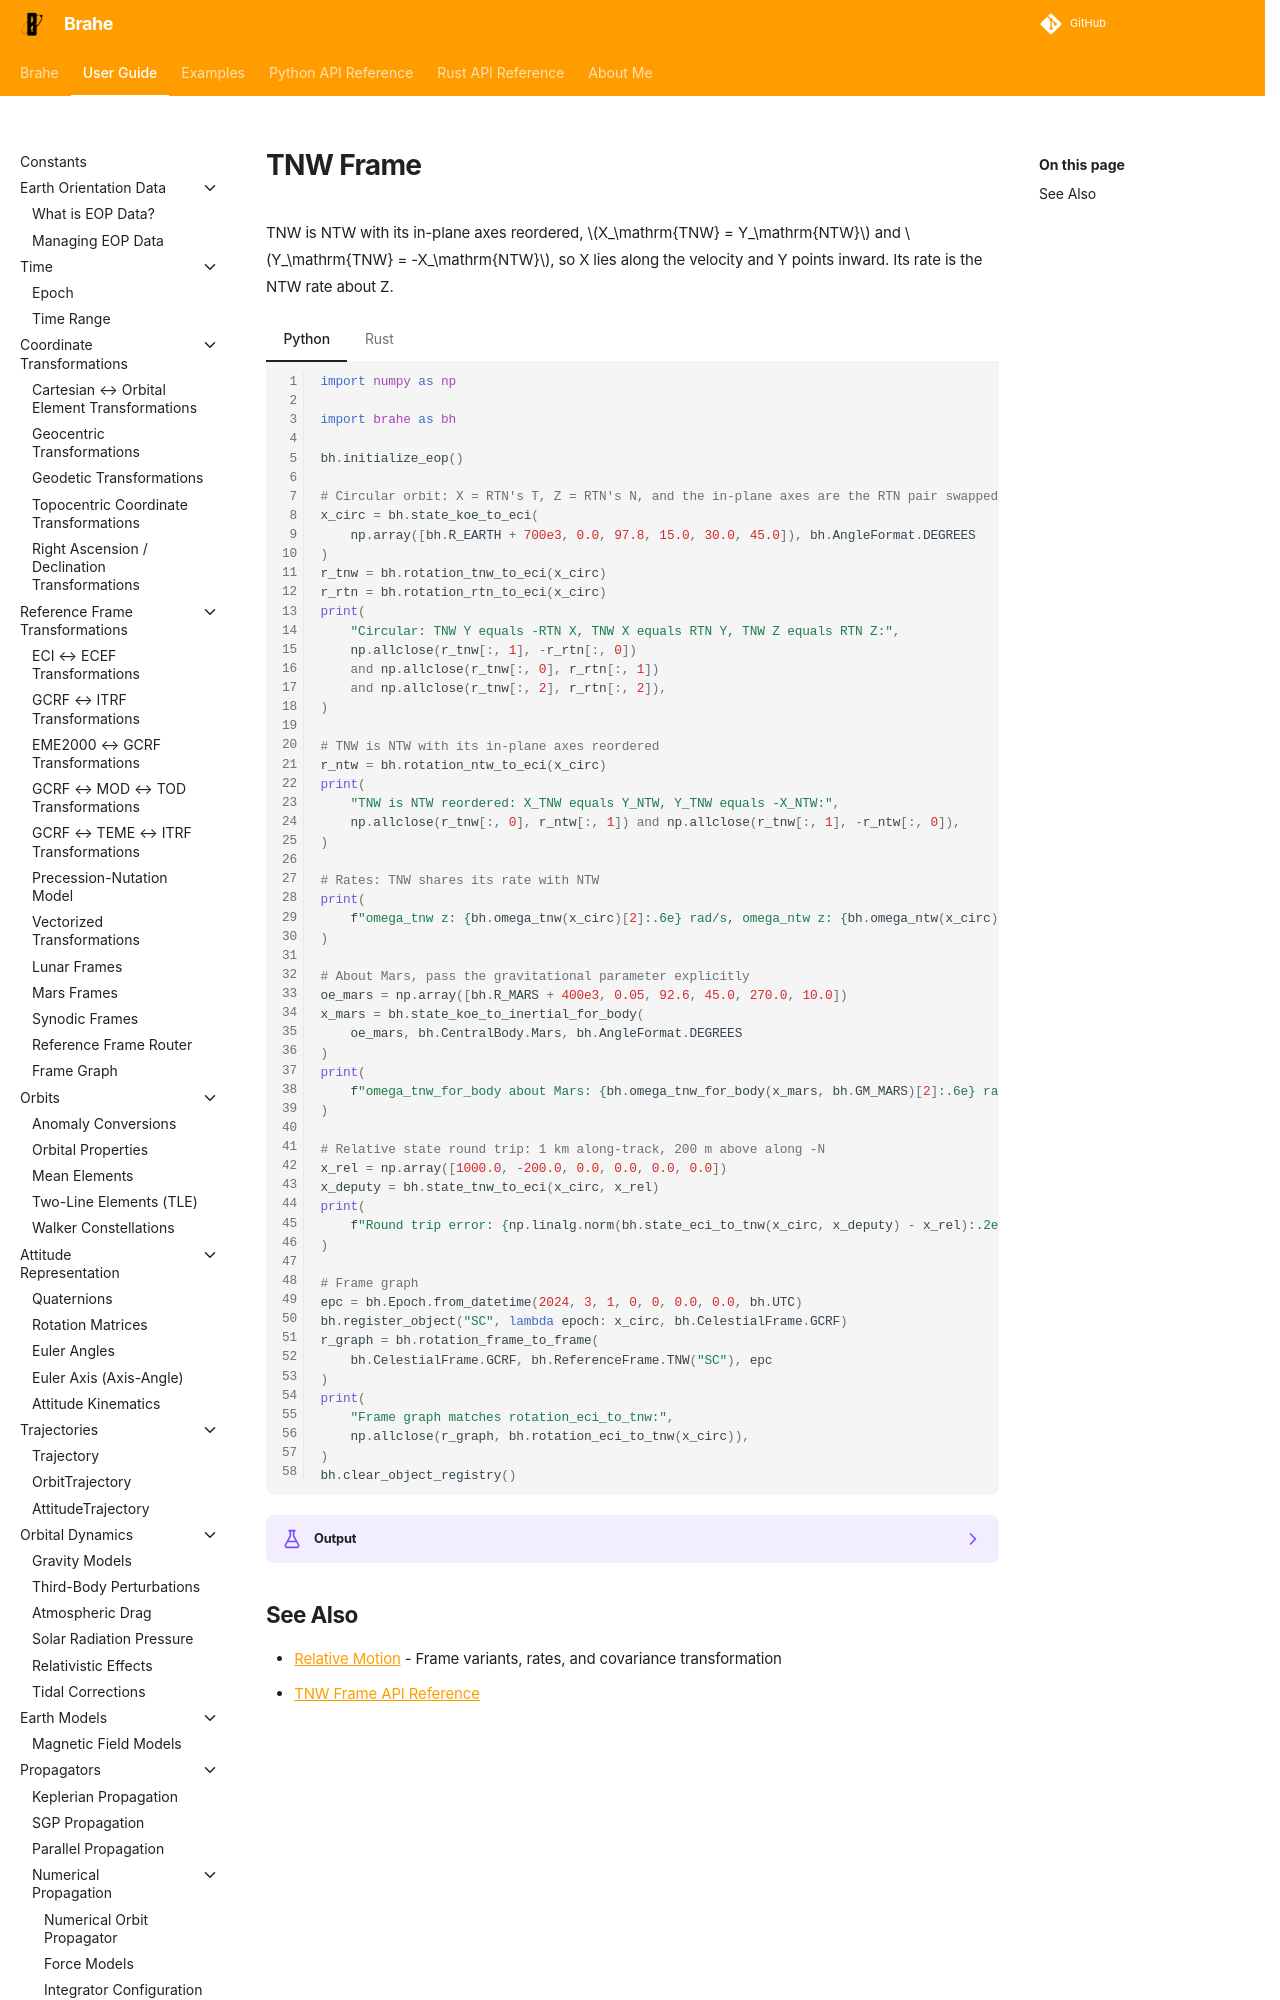

repository: duncaneddy/brahe · page: latest/learn/relative_motion/tnw_frame.html · generator: mkdocs

# TNW Frame

TNW is NTW with its in-plane axes reordered, $X_\mathrm{TNW} = Y_\mathrm{NTW}$ and $Y_\mathrm{TNW} = -X_\mathrm{NTW}$, so X lies along the velocity and Y points inward. Its rate is the NTW rate about Z.

=== "Python"

    ``` python
    --8<-- "./examples/relative_motion/tnw_frame.py:8"
    ```

=== "Rust"
